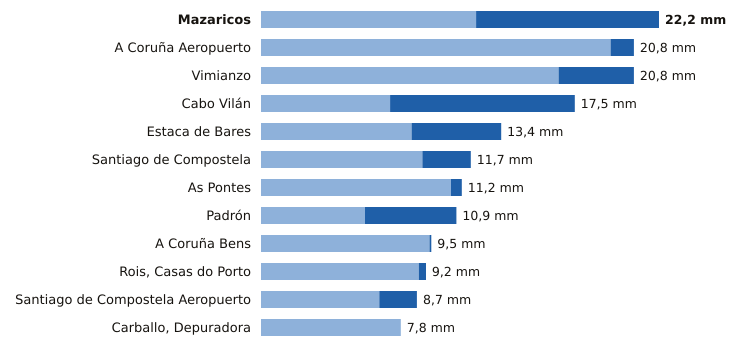

Data behind this chart, as committed beside it:
estacion, provincia, indicativo, mm_6_dias_anteriores, mm_hoy, mm_7_dias, horas_de_hoy
Mazaricos, A Coruña, 1406X, 12.0, 10.2, 22.2, 20
A Coruña Aeropuerto, A Coruña, 1387E, 19.5, 1.3, 20.8, 22
Vimianzo, A Coruña, 1399, 16.6, 4.2, 20.8, 21
Cabo Vilán, A Coruña, 1393, 7.2, 10.3, 17.5, 22
Estaca de Bares, A Coruña, 1351, 8.4, 5.0, 13.4, 22
Santiago de Compostela, A Coruña, 1475X, 9.0, 2.7, 11.7, 22
As Pontes, A Coruña, 1363X, 10.6, 0.6, 11.2, 19
Padrón, A Coruña, 1473A, 5.8, 5.1, 10.9, 22
A Coruña Bens, A Coruña, 1387D, 9.4, 0.1, 9.5, 22
Rois, Casas do Porto, A Coruña, 1476R, 8.8, 0.4, 9.2, 19
Santiago de Compostela Aeropuerto, A Coruña, 1428, 6.6, 2.1, 8.7, 22
Carballo, Depuradora, A Coruña, 1390X, 7.8, 0.0, 7.8, 18
